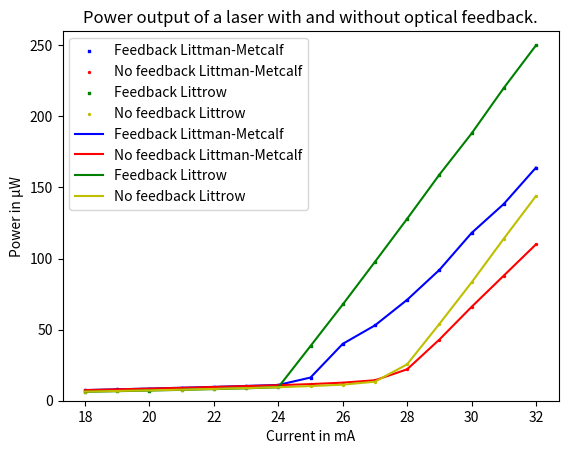

Generate this figure with matplotlib:
#!/usr/bin/env python3
# -*- coding: utf-8 -*-
"""
Created on Tue Jun 13 17:01:25 2023

[redacted]
"""

import matplotlib.pyplot as plt

x = [18,19,20,21,22,23,24,25,26,27,28,29,30,31,32]
yfm = [7.5,8.02,8.57,9.14,9.74,10.4,11.1,16.3,40,53,71,92,118,138.4,164]
ynm = [7.44,8,8.53,9.05,9.66,10.3,10.9,11.7,12.7,14.4,22.1,43,66,88,110]
yfl =[6.26,6.72,7.18,7.64,8.18,8.74,9.47,38.5,67.7,97.7,128,159,188,220,250]
ynl =[6.41,6.86,7.29,7.77,8.31,8.86,9.5,10.3,11.3,13.4,25.6,54,83.2,114,144]

fig = plt.figure()
ax = fig.add_subplot(111)

ax.scatter(x, yfm, s=2, c='b', marker="s", label='Feedback Littman-Metcalf')
ax.scatter(x,ynm, s=2, c='r', marker="o", label='No feedback Littman-Metcalf')
ax.scatter(x, yfl, s=2, c='g', marker="s", label='Feedback Littrow')
ax.scatter(x,ynl, s=2, c='y', marker="o", label='No feedback Littrow')
ax.set_ylim([0, 260])
plt.title("Power output of a laser with and without optical feedback.")
plt.xlabel("Current in mA")
plt.ylabel("Power in µW")
plt.legend(loc='upper left')
plt.show()

#%%

plt.plot(x,yfm, c='b',label='Feedback Littman-Metcalf')
plt.plot(x,ynm, c='r',label='No feedback Littman-Metcalf')
plt.plot(x,yfl, c='g',label='Feedback Littrow')
plt.plot(x,ynl, c='y',label='No feedback Littrow')
plt.title("Power output of a laser with and without optical feedback.")
plt.xlabel("Current in mA")
plt.ylabel("Power in µW")
plt.legend(loc='upper left')
plt.show()